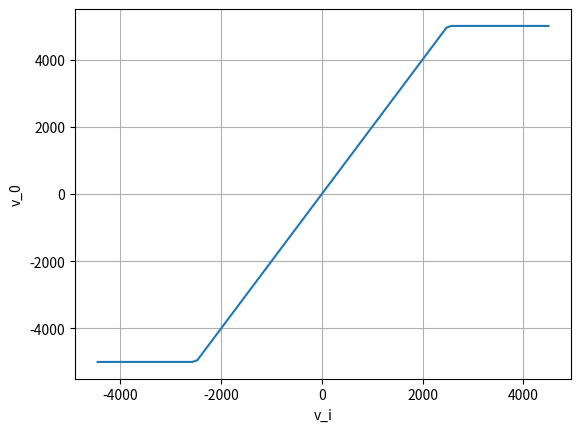

Python code for this plot:
import numpy as np
import matplotlib.pyplot as plt

def main():
    v_i = np.array([ 4500, 2970, 2574, 2475, 2277, 1089, 396, 99, 0, -99, -396, -1089, -2277, -2475, -2574, -2970, -4455])
    v_0 = np.array([ 5000, 5000, 5000, 4950, 4554, 2178, 792, 198, 0, -198, -792, -2178, -4554, -4950, -5000, -5000, -5000])

    plt.plot(v_i, v_0)
    plt.grid()
    plt.xlabel("v_i")
    plt.ylabel("v_0")
    plt.show()

main()

